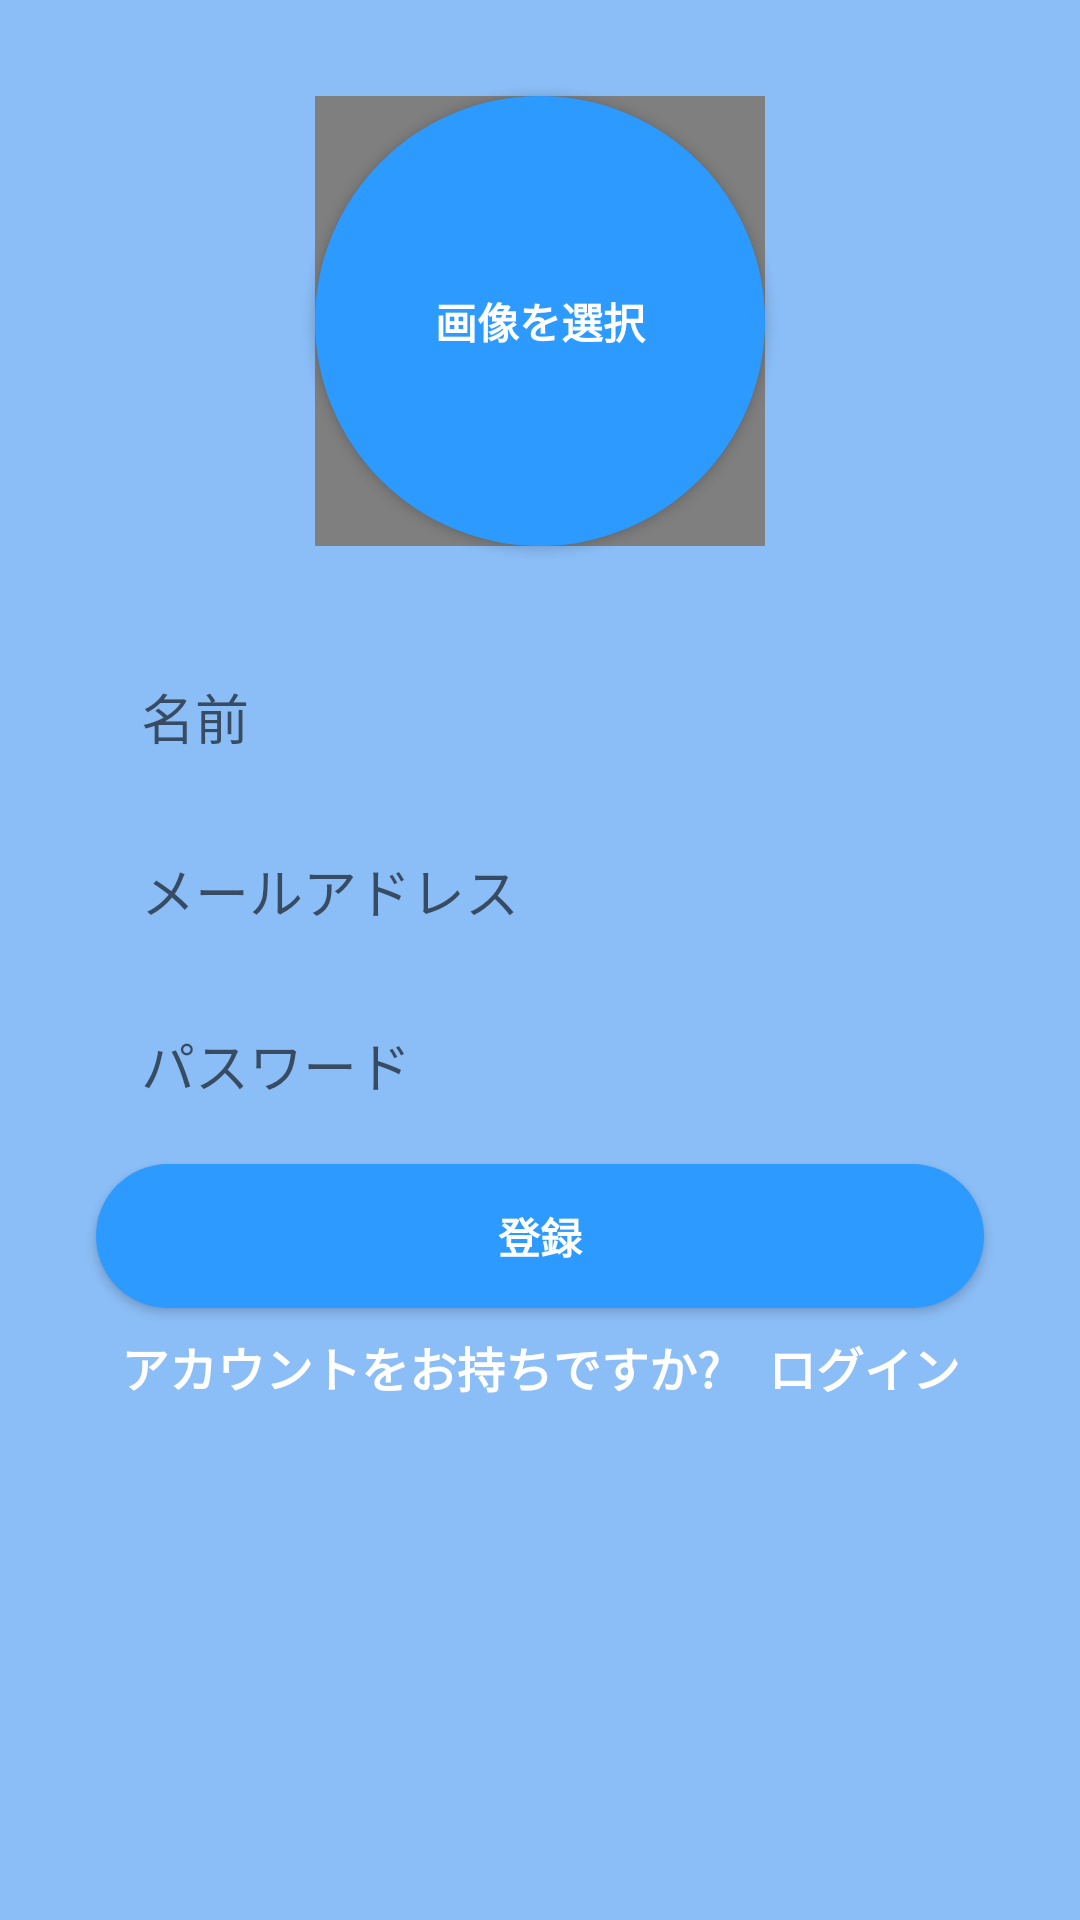

Write the Android layout XML for this screen, with the resource values it uses.
<!-- AndroidManifest.xml: application theme Theme.ChaChat -->
<!-- res/layout/activity_register.xml -->
<?xml version="1.0" encoding="utf-8"?>
<androidx.constraintlayout.widget.ConstraintLayout xmlns:android="http://schemas.android.com/apk/res/android"
    xmlns:app="http://schemas.android.com/apk/res-auto"
    xmlns:tools="http://schemas.android.com/tools"
    android:layout_width="match_parent"
    android:layout_height="match_parent"
    android:background="#8bbdf6"
    tools:context=".registerlogin.RegisterActivity" >

    <EditText
        android:id="@+id/username_edittext_register"
        android:layout_width="0dp"
        android:layout_height="50dp"
        android:layout_marginStart="32dp"
        android:layout_marginLeft="32dp"
        android:layout_marginTop="32dp"
        android:layout_marginEnd="32dp"
        android:layout_marginRight="32dp"
        android:background="@drawable/rounded_edittext_register_login"
        android:ems="10"
        android:hint="名前"
        android:inputType="textPersonName"
        android:paddingLeft="15dp"
        app:layout_constraintEnd_toEndOf="parent"
        app:layout_constraintStart_toStartOf="parent"
        app:layout_constraintTop_toBottomOf="@+id/selectphoto_button_register" />

    <EditText
        android:id="@+id/email_edittext_register"
        android:layout_width="0dp"
        android:layout_height="50dp"
        android:layout_marginTop="8dp"
        android:background="@drawable/rounded_edittext_register_login"
        android:ems="10"
        android:hint="メールアドレス"
        android:inputType="textEmailAddress"
        android:paddingLeft="15dp"
        app:layout_constraintEnd_toEndOf="@+id/username_edittext_register"
        app:layout_constraintStart_toStartOf="@+id/username_edittext_register"
        app:layout_constraintTop_toBottomOf="@+id/username_edittext_register" />

    <EditText
        android:id="@+id/password_edittext_register"
        android:layout_width="0dp"
        android:layout_height="50dp"
        android:layout_marginTop="8dp"
        android:background="@drawable/rounded_edittext_register_login"
        android:ems="10"
        android:hint="パスワード"
        android:inputType="textPassword"
        android:paddingLeft="15dp"
        app:layout_constraintEnd_toEndOf="@+id/email_edittext_register"
        app:layout_constraintStart_toStartOf="@+id/email_edittext_register"
        app:layout_constraintTop_toBottomOf="@+id/email_edittext_register" />

    <Button
        android:id="@+id/register_button_register"
        android:layout_width="0dp"
        android:layout_height="wrap_content"
        android:layout_marginTop="8dp"
        android:background="@drawable/rounded_button"
        android:text="登録"
        android:textColor="@color/white"
        android:textStyle="bold"
        app:layout_constraintEnd_toEndOf="@+id/password_edittext_register"
        app:layout_constraintStart_toStartOf="@+id/password_edittext_register"
        app:layout_constraintTop_toBottomOf="@+id/password_edittext_register" />

    <TextView
        android:id="@+id/already_have_account_text_view"
        android:layout_width="wrap_content"
        android:layout_height="wrap_content"
        android:layout_marginStart="8dp"
        android:layout_marginLeft="8dp"
        android:layout_marginTop="8dp"
        android:layout_marginEnd="8dp"
        android:layout_marginRight="8dp"
        android:textColor="@color/white"
        android:textStyle="bold"
        android:textSize="16dp"
        android:text="アカウントをお持ちですか?　ログイン"
        app:layout_constraintEnd_toEndOf="@+id/register_button_register"
        app:layout_constraintStart_toStartOf="@+id/register_button_register"
        app:layout_constraintTop_toBottomOf="@+id/register_button_register" />

    <Button
        android:id="@+id/selectphoto_button_register"
        android:layout_width="150dp"
        android:layout_height="150dp"
        android:layout_marginEnd="8dp"
        android:layout_marginLeft="8dp"
        android:layout_marginRight="8dp"
        android:layout_marginStart="8dp"
        android:layout_marginTop="32dp"
        android:background="@drawable/rounded_select_photo_button"
        android:text="画像を選択"
        android:textColor="@android:color/white"
        android:textStyle="bold"
        app:layout_constraintEnd_toEndOf="parent"
        app:layout_constraintStart_toStartOf="parent"
        app:layout_constraintTop_toTopOf="parent" />

    <de.hdodenhof.circleimageview.CircleImageView
        android:id="@+id/selectphoto_imageview_register"
        android:layout_width="150dp"
        android:layout_height="150dp"
        app:civ_border_width="2dp"
        app:layout_constraintBottom_toBottomOf="@+id/selectphoto_button_register"
        app:layout_constraintEnd_toEndOf="@+id/selectphoto_button_register"
        app:layout_constraintHorizontal_bias="0.0"
        app:layout_constraintStart_toStartOf="@+id/selectphoto_button_register"
        app:layout_constraintTop_toTopOf="@+id/selectphoto_button_register"
        app:layout_constraintVertical_bias="0.0" />

</androidx.constraintlayout.widget.ConstraintLayout>
<!-- resources referenced by this layout -->
<resources>
  <!-- drawable rounded_button (drawable) -->
  <?xml version="1.0" encoding="utf-8"?>
  <shape xmlns:android="http://schemas.android.com/apk/res/android">
  
      <solid android:color="#2c9aff"/>
      <corners android:radius="25dp" />
  </shape>
  <!-- drawable rounded_select_photo_button (drawable) -->
  <?xml version="1.0" encoding="utf-8"?>
  <shape xmlns:android="http://schemas.android.com/apk/res/android">
  
      <solid android:color="#2c9aff"/>
      <corners android:radius="75dp"/>
  </shape>
  <style name="Theme.ChaChat" parent="Theme.MaterialComponents.DayNight.DarkActionBar">
          
          <item name="colorPrimary">@color/purple_500</item>
          <item name="colorPrimaryVariant">@color/purple_700</item>
          <item name="colorOnPrimary">@color/white</item>
          
          <item name="colorSecondary">@color/teal_200</item>
          <item name="colorSecondaryVariant">@color/teal_700</item>
          <item name="colorOnSecondary">@color/black</item>
          
          <item name="android:statusBarColor" tools:targetApi="l">?attr/colorPrimaryVariant</item>
          
      </style>
  <!-- not gathered from this repository: default colours our renderer supplied (Android Studio template values) -->
  <color name="purple_500">#FF6200EE</color>
  <color name="purple_700">#FF3700B3</color>
  <color name="teal_200">#FF03DAC5</color>
  <color name="teal_700">#FF018786</color>
  <color name="black">#FF000000</color>
  <color name="white">#FFFFFFFF</color>
</resources>
